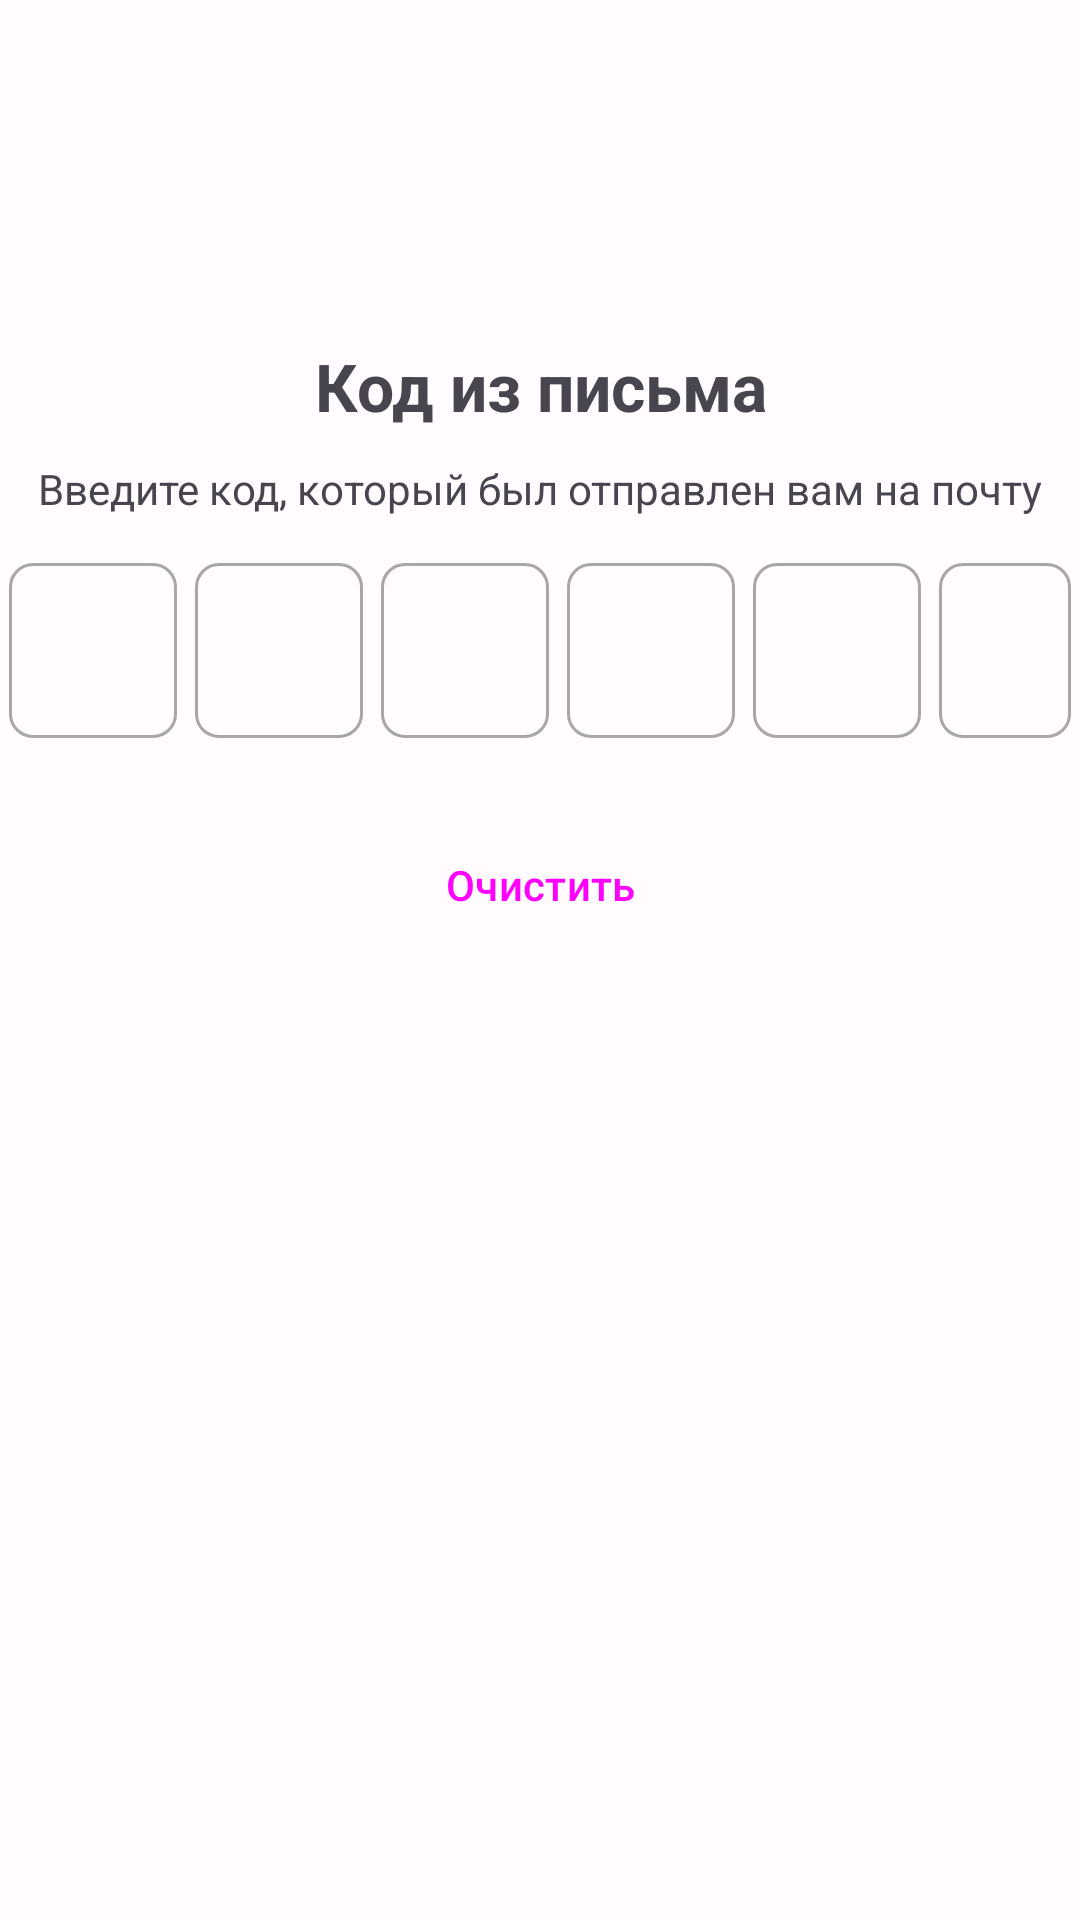

The Android layout XML behind this screen, and the referenced resources:
<!-- AndroidManifest.xml: application theme Theme.WorkStepTry2 -->
<!-- res/layout/fragment_code_reg.xml -->
<LinearLayout
    xmlns:android="http://schemas.android.com/apk/res/android"
    xmlns:app="http://schemas.android.com/apk/res-auto"
    android:layout_width="match_parent"
    android:layout_height="match_parent"
    android:orientation="vertical">

    <com.google.android.material.progressindicator.LinearProgressIndicator
        android:id="@+id/progress_code"
        android:layout_width="match_parent"
        android:layout_height="wrap_content"
        android:layout_gravity="center"
        android:layout_marginBottom="10dp"
        android:indeterminate="true"
        android:visibility="invisible"
        app:indicatorColor="?attr/colorOnPrimaryContainer"/>


    <LinearLayout
        android:layout_width="wrap_content"
        android:layout_height="wrap_content"
        android:orientation="vertical"
        android:layout_gravity="center"
        android:layout_marginTop="100dp">

        <TextView
            android:layout_width="match_parent"
            android:layout_height="wrap_content"
            android:text="Код из письма"
            android:textStyle="bold"
            android:layout_gravity="center"
            android:textSize="22sp"
            android:layout_marginBottom="10dp"
            android:gravity="center|center_vertical"/>

        <TextView
            android:layout_width="match_parent"
            android:layout_height="wrap_content"
            android:text="Введите код, который был отправлен вам на почту"
            android:layout_gravity="center"
            android:textSize="14sp"
            android:layout_marginBottom="10dp"
            android:gravity="center|center_vertical"/>

        <LinearLayout
            android:layout_width="wrap_content"
            android:layout_height="wrap_content"
            android:orientation="horizontal">

            <com.google.android.material.textfield.TextInputLayout
                style="@style/inputCodeElem"
                android:layout_height="wrap_content"
                android:layout_width="wrap_content">

                <com.google.android.material.textfield.TextInputEditText
                    android:id="@+id/code_1"
                    style="@style/inputCodeField"
                    android:layout_width="match_parent"
                    android:layout_height="match_parent" />
            </com.google.android.material.textfield.TextInputLayout>

            <com.google.android.material.textfield.TextInputLayout
                style="@style/inputCodeElem"
                android:layout_height="wrap_content"
                android:layout_width="wrap_content">

                <com.google.android.material.textfield.TextInputEditText
                    android:id="@+id/code_2"
                    style="@style/inputCodeField"
                    android:layout_width="match_parent"
                    android:layout_height="match_parent" />
            </com.google.android.material.textfield.TextInputLayout>

            <com.google.android.material.textfield.TextInputLayout
                style="@style/inputCodeElem"
                android:layout_height="wrap_content"
                android:layout_width="wrap_content">

                <com.google.android.material.textfield.TextInputEditText
                    android:id="@+id/code_3"
                    style="@style/inputCodeField"
                    android:layout_width="match_parent"
                    android:layout_height="match_parent"/>
            </com.google.android.material.textfield.TextInputLayout>

            <com.google.android.material.textfield.TextInputLayout
                style="@style/inputCodeElem"
                android:layout_height="wrap_content"
                android:layout_width="wrap_content">

                <com.google.android.material.textfield.TextInputEditText
                    android:id="@+id/code_4"
                    style="@style/inputCodeField"
                    android:layout_width="match_parent"
                    android:layout_height="match_parent"/>
            </com.google.android.material.textfield.TextInputLayout>

            <com.google.android.material.textfield.TextInputLayout
                style="@style/inputCodeElem"
                android:layout_height="wrap_content"
                android:layout_width="wrap_content">

                <com.google.android.material.textfield.TextInputEditText
                    android:id="@+id/code_5"
                    style="@style/inputCodeField"
                    android:layout_width="match_parent"
                    android:layout_height="match_parent" />
            </com.google.android.material.textfield.TextInputLayout>

            <com.google.android.material.textfield.TextInputLayout
                style="@style/inputCodeElem"
                android:layout_height="wrap_content"
                android:layout_width="wrap_content">

                <com.google.android.material.textfield.TextInputEditText
                    android:id="@+id/code_6"
                    style="@style/inputCodeField"
                    android:layout_width="match_parent"
                    android:layout_height="match_parent" />
            </com.google.android.material.textfield.TextInputLayout>

        </LinearLayout>

        <TextView
            android:id="@+id/error_input_code"
            android:layout_width="match_parent"
            android:layout_height="wrap_content"
            android:layout_gravity="center"
            android:textSize="14sp"
            android:gravity="center|center_vertical"
            android:textColor="?attr/colorError"/>

        <Button
            android:id="@+id/clearCode"
            android:layout_width="match_parent"
            android:layout_height="wrap_content"
            style="@style/Widget.Material3.Button.TextButton"
            android:text="Очистить">
        </Button>
    </LinearLayout>
</LinearLayout>
<!-- resources referenced by this layout -->
<resources>
  <style name="inputCodeElem" parent="Widget.MaterialComponents.TextInputLayout.OutlinedBox">
          <item name="android:layout_gravity">fill</item>
          <item name="boxCornerRadiusBottomEnd">8dp</item>
          <item name="boxCornerRadiusBottomStart">8dp</item>
          <item name="boxCornerRadiusTopEnd">8dp</item>
          <item name="boxCornerRadiusTopStart">8dp</item>
          <item name="android:layout_margin">3dp</item>
      </style>
  <style name="inputCodeField">
          <item name="android:gravity">center</item>
          <item name="android:inputType">number</item>
          <item name="hintEnabled">false</item>
          <item name="android:textSize">18sp</item>
      </style>
  <style name="Theme.WorkStepTry2" parent="Base.Theme.WorkStepTry2">
      </style>
  <color name="md_theme_light_primary">#425e91</color>
  <color name="md_theme_light_onPrimary">#ffffff</color>
  <color name="md_theme_light_primaryContainer">#d7e2ff</color>
  <color name="md_theme_light_onPrimaryContainer">#001b40</color>
  <color name="md_theme_light_secondary">#565e71</color>
  <color name="md_theme_light_onSecondary">#ffffff</color>
  <color name="md_theme_light_secondaryContainer">#dae2f9</color>
  <color name="md_theme_light_onSecondaryContainer">#131c2c</color>
  <color name="md_theme_light_tertiary">#705574</color>
  <color name="md_theme_light_onTertiary">#ffffff</color>
  <color name="md_theme_light_tertiaryContainer">#fad7fc</color>
  <color name="md_theme_light_onTertiaryContainer">#29132e</color>
  <color name="md_theme_light_error">#ba1a1a</color>
  <color name="md_theme_light_errorContainer">#ffffff</color>
  <color name="md_theme_light_onError">#ffdad6</color>
  <color name="md_theme_light_onErrorContainer">#410002</color>
  <color name="md_theme_light_background">#fffbff</color>
  <color name="md_theme_light_onBackground">#201a19</color>
  <color name="md_theme_light_surface">#f9f9ff</color>
  <color name="md_theme_light_onSurface">#1a1c20</color>
  <color name="md_theme_light_surfaceVariant">#d9d9e0</color>
  <color name="md_theme_light_onSurfaceVariant">#44474e</color>
  <color name="md_theme_light_outline">#74777f</color>
  <color name="md_theme_light_inverseOnSurface">#f0f0f7</color>
  <color name="md_theme_light_inverseSurface">#2e3036</color>
  <color name="md_theme_light_inversePrimary">#acc7ff</color>
</resources>
